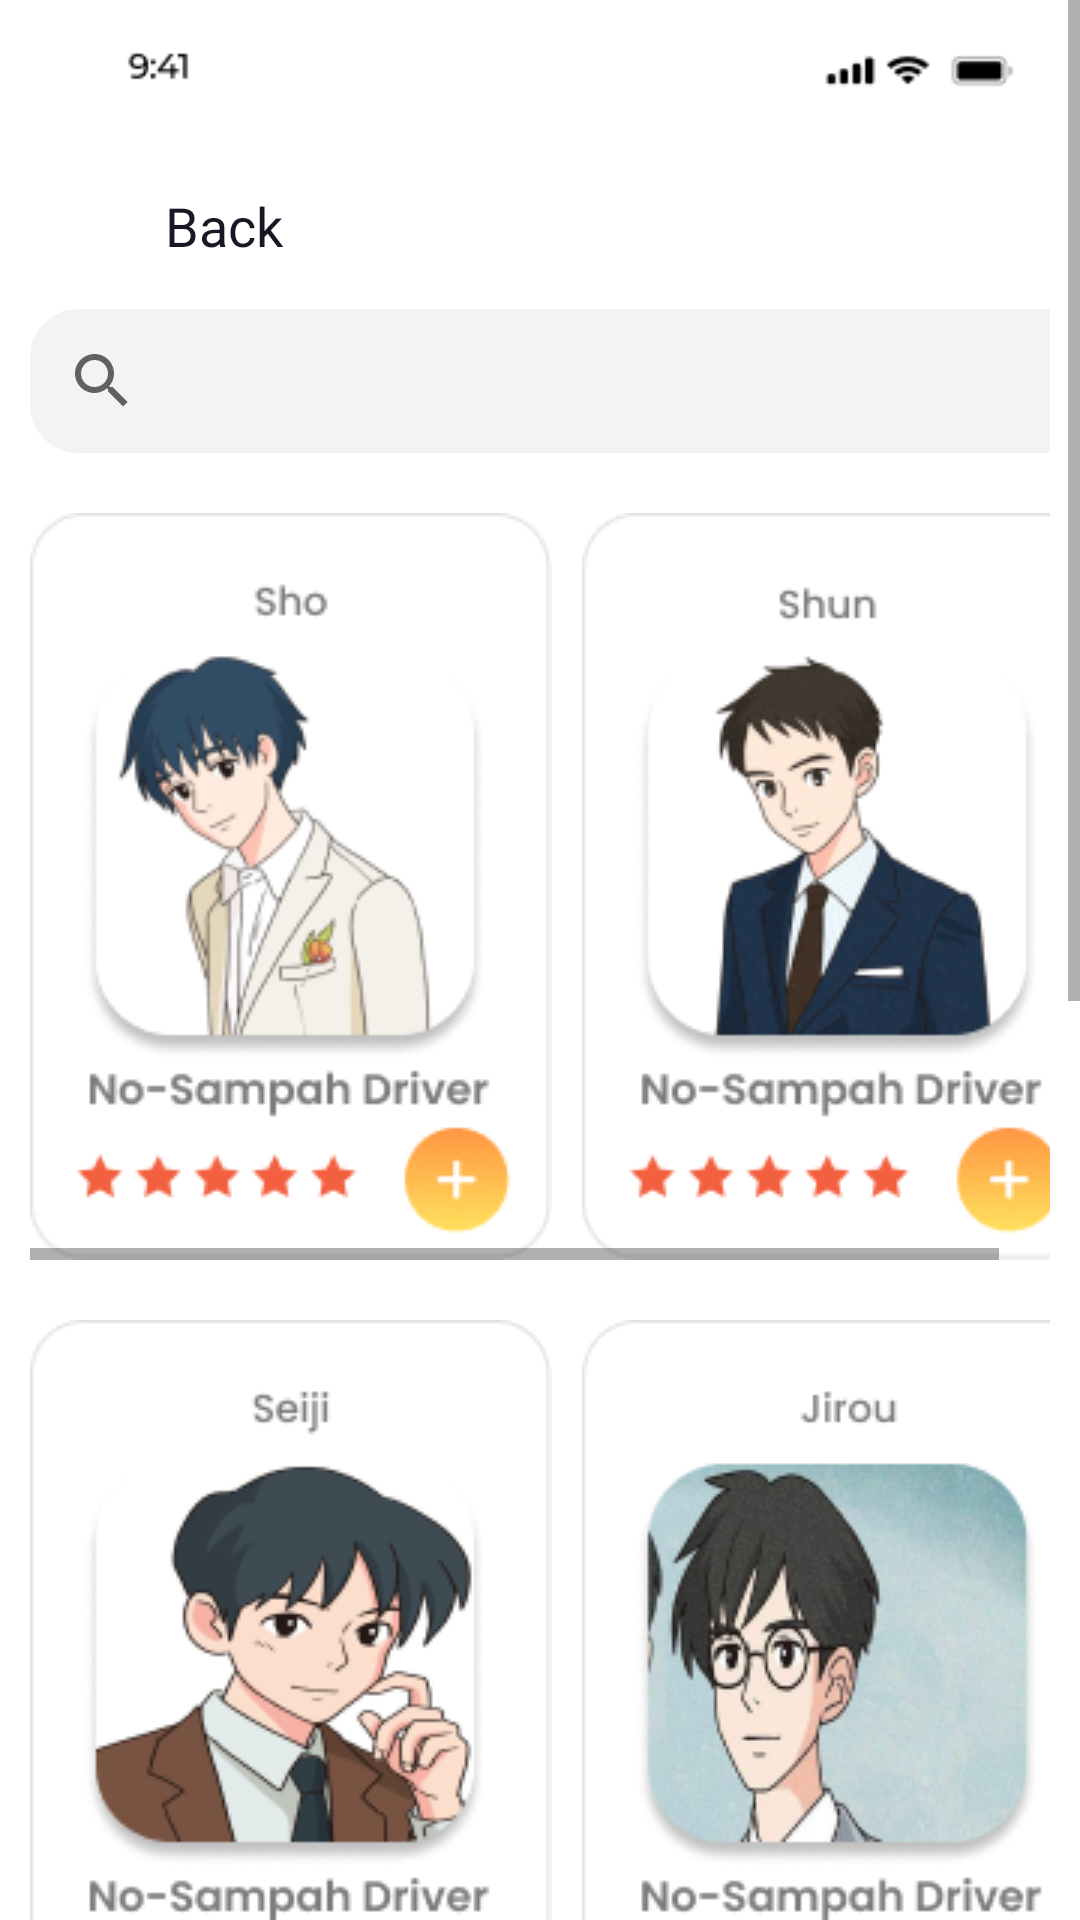

The Android layout XML behind this screen, and the referenced resources:
<!-- AndroidManifest.xml: application theme Theme.Nyampah11 -->
<!-- res/layout/fragment_driver.xml -->
<?xml version="1.0" encoding="utf-8"?>
<FrameLayout xmlns:android="http://schemas.android.com/apk/res/android"
    xmlns:tools="http://schemas.android.com/tools"
    android:layout_width="wrap_content"
    android:layout_height="wrap_content"
    android:layout_marginRight="16dp"
    android:layout_marginLeft="16dp"
    xmlns:app="http://schemas.android.com/apk/res-auto"
    tools:context=".ExploreFragment">

    <ScrollView
        android:id="@+id/scrollView4"
        android:layout_width="wrap_content"
        android:layout_height="wrap_content"
        tools:ignore="MissingConstraints">

        <LinearLayout
            android:layout_width="wrap_content"
            android:layout_height="wrap_content"
            android:layout_marginBottom="222dp"
            android:layout_marginRight="10dp"
            android:layout_marginLeft="10dp"
            android:orientation="vertical">

            <ImageView
                android:id="@+id/bar24"
                android:layout_width="wrap_content"
                android:layout_height="wrap_content"
                app:layout_constraintBottom_toBottomOf="parent"
                app:layout_constraintEnd_toEndOf="parent"
                app:layout_constraintHorizontal_bias="0.0"
                app:layout_constraintStart_toStartOf="parent"
                app:layout_constraintTop_toTopOf="parent"
                app:layout_constraintVertical_bias="0.0"
                app:srcCompat="@drawable/bar2" />

            <RelativeLayout
                android:layout_width="387dp"
                android:layout_height="wrap_content"
                android:layout_marginTop="10dp">

                <ImageView
                    android:id="@+id/kembaliClick3"
                    android:layout_width="35dp"
                    android:layout_height="20dp"
                    android:layout_marginTop="10dp"
                    app:layout_constraintBottom_toBottomOf="parent"
                    app:layout_constraintEnd_toEndOf="parent"
                    app:layout_constraintHorizontal_bias="0.0"
                    app:layout_constraintStart_toStartOf="parent"
                    app:layout_constraintTop_toTopOf="parent"
                    app:layout_constraintVertical_bias="0.0"
                    app:srcCompat="@drawable/kembali" />

                <TextView
                    android:id="@+id/kembaliClick4"
                    android:layout_width="wrap_content"
                    android:layout_height="21dp"
                    android:layout_marginLeft="45dp"
                    android:layout_marginTop="8dp"
                    android:fontFamily="@font/poppins_medium"
                    android:text="Back"
                    android:textColor="#181725"
                    android:textSize="18sp"
                    android:textStyle="normal"
                    app:layout_constraintBottom_toBottomOf="parent"
                    app:layout_constraintEnd_toEndOf="parent"
                    app:layout_constraintHorizontal_bias="0.0"
                    app:layout_constraintStart_toStartOf="parent"
                    app:layout_constraintTop_toTopOf="parent"
                    app:layout_constraintVertical_bias="0.0"
                    tools:fontFamily="@font/poppins_medium" />

            </RelativeLayout>

            <RelativeLayout
                android:layout_width="387dp"
                android:layout_height="wrap_content"
                android:layout_marginTop="10dp">

                <SearchView
                    android:layout_width="375dp"
                    android:layout_height="match_parent"
                    android:layout_marginTop="8dp"
                    android:background="@drawable/rounded" />

                <ImageView
                    android:id="@+id/sort"
                    android:layout_width="wrap_content"
                    android:layout_height="wrap_content"
                    android:layout_marginTop="20dp"
                    android:layout_marginLeft="320dp"
                    app:layout_constraintBottom_toBottomOf="parent"
                    app:layout_constraintEnd_toEndOf="parent"
                    app:layout_constraintHorizontal_bias="0.0"
                    app:layout_constraintStart_toStartOf="parent"
                    app:layout_constraintTop_toTopOf="parent"
                    app:layout_constraintVertical_bias="0.0"
                    app:srcCompat="@drawable/sort" />

            </RelativeLayout>

            <HorizontalScrollView
                android:id="@+id/horizontalScrollView11"
                android:layout_width="wrap_content"
                android:layout_height="wrap_content"
                android:orientation="horizontal"
                tools:ignore="MissingConstraints">

                <LinearLayout
                    android:layout_width="match_parent"
                    android:layout_height="wrap_content"
                    android:layout_marginTop="20dp"
                    android:orientation="horizontal">

                    <ImageView
                        android:id="@+id/driver1"
                        android:layout_width="wrap_content"
                        android:layout_height="wrap_content"
                        android:layout_marginRight="10dp"
                        app:layout_constraintBottom_toBottomOf="parent"
                        app:layout_constraintEnd_toEndOf="parent"
                        app:layout_constraintHorizontal_bias="0.0"
                        app:layout_constraintStart_toStartOf="parent"
                        app:layout_constraintTop_toTopOf="parent"
                        app:layout_constraintVertical_bias="0.0"
                        app:srcCompat="@drawable/dr1" />

                    <ImageView
                        android:id="@+id/driver2"
                        android:layout_width="wrap_content"
                        android:layout_height="wrap_content"
                        app:layout_constraintBottom_toBottomOf="parent"
                        app:layout_constraintEnd_toEndOf="parent"
                        app:layout_constraintHorizontal_bias="0.0"
                        app:layout_constraintStart_toStartOf="parent"
                        app:layout_constraintTop_toTopOf="parent"
                        app:layout_constraintVertical_bias="0.0"
                        app:srcCompat="@drawable/dr2" />

                </LinearLayout>
            </HorizontalScrollView>

            <HorizontalScrollView
                android:id="@+id/horizontalScrollView112"
                android:layout_width="wrap_content"
                android:layout_height="wrap_content"
                android:orientation="horizontal"
                tools:ignore="MissingConstraints">

                <LinearLayout
                    android:layout_width="match_parent"
                    android:layout_height="wrap_content"
                    android:layout_marginTop="20dp"
                    android:orientation="horizontal">

                    <ImageView
                        android:id="@+id/driver3"
                        android:layout_width="wrap_content"
                        android:layout_height="wrap_content"
                        android:layout_marginRight="10dp"
                        app:srcCompat="@drawable/dr3"
                        tools:layout_editor_absoluteX="37dp"
                        tools:layout_editor_absoluteY="373dp" />

                    <ImageView
                        android:id="@+id/driver8"
                        android:layout_width="wrap_content"
                        android:layout_height="wrap_content"
                        android:layout_marginRight="10dp"
                        app:srcCompat="@drawable/dr4"
                        tools:layout_editor_absoluteX="187dp"
                        tools:layout_editor_absoluteY="406dp" />
                </LinearLayout>
            </HorizontalScrollView>

            <HorizontalScrollView
                android:id="@+id/horizontalScrollView222"
                android:layout_width="wrap_content"
                android:layout_height="wrap_content"
                android:orientation="horizontal"
                tools:ignore="MissingConstraints">

                <LinearLayout
                    android:layout_width="match_parent"
                    android:layout_height="wrap_content"
                    android:layout_marginTop="20dp"
                    android:orientation="horizontal">

                    <ImageView
                        android:id="@+id/driver4"
                        android:layout_width="wrap_content"
                        android:layout_height="wrap_content"
                        android:layout_marginRight="10dp"
                        app:srcCompat="@drawable/dr5"
                        tools:layout_editor_absoluteX="37dp"
                        tools:layout_editor_absoluteY="373dp" />

                    <ImageView
                        android:id="@+id/driver5"
                        android:layout_width="wrap_content"
                        android:layout_height="wrap_content"
                        android:layout_marginRight="10dp"
                        app:srcCompat="@drawable/dr8"
                        tools:layout_editor_absoluteX="187dp"
                        tools:layout_editor_absoluteY="406dp" />
                </LinearLayout>
            </HorizontalScrollView>

            <HorizontalScrollView
                android:id="@+id/horizontalScrollView223"
                android:layout_width="wrap_content"
                android:layout_height="wrap_content"
                android:orientation="horizontal"
                tools:ignore="MissingConstraints">

                <LinearLayout
                    android:layout_width="match_parent"
                    android:layout_height="wrap_content"
                    android:layout_marginTop="20dp"
                    android:orientation="horizontal">

                    <ImageView
                        android:id="@+id/driver6"
                        android:layout_width="wrap_content"
                        android:layout_height="wrap_content"
                        android:layout_marginRight="10dp"
                        app:srcCompat="@drawable/dr7"
                        tools:layout_editor_absoluteX="37dp"
                        tools:layout_editor_absoluteY="373dp" />

                    <ImageView
                        android:id="@+id/driver7"
                        android:layout_width="wrap_content"
                        android:layout_height="wrap_content"
                        android:layout_marginRight="10dp"
                        app:srcCompat="@drawable/dr6"
                        tools:layout_editor_absoluteX="187dp"
                        tools:layout_editor_absoluteY="406dp" />
                </LinearLayout>
            </HorizontalScrollView>

        </LinearLayout>
    </ScrollView>


</FrameLayout>
<!-- resources referenced by this layout -->
<resources>
  <!-- drawable bar2: png bitmap (drawable, 1057 bytes) -->
  <!-- drawable dr1: png bitmap (drawable, 23724 bytes) -->
  <!-- drawable dr2: png bitmap (drawable, 28591 bytes) -->
  <!-- drawable dr3: png bitmap (drawable, 29603 bytes) -->
  <!-- drawable dr4: png bitmap (drawable, 41088 bytes) -->
  <!-- drawable dr5: png bitmap (drawable, 28937 bytes) -->
  <!-- drawable dr6: png bitmap (drawable, 25603 bytes) -->
  <!-- drawable dr7: png bitmap (drawable, 27231 bytes) -->
  <!-- drawable dr8: png bitmap (drawable, 25433 bytes) -->
  <!-- drawable rounded (drawable) -->
  <?xml version="1.0" encoding="utf-8"?>
  <shape xmlns:android="http://schemas.android.com/apk/res/android">
      <corners android:radius="16dp"/>
      <solid android:color="#F2F3F2"/>
  </shape>
  <style name="Theme.Nyampah11" parent="Theme.MaterialComponents.DayNight.DarkActionBar">
          
          <item name="colorPrimary">@color/purple_500</item>
          <item name="colorPrimaryVariant">@color/purple_700</item>
          <item name="colorOnPrimary">@color/white</item>
          
          <item name="colorSecondary">@color/teal_200</item>
          <item name="colorSecondaryVariant">@color/teal_700</item>
          <item name="colorOnSecondary">@color/black</item>
          
          <item name="android:statusBarColor" tools:targetApi="l">?attr/colorPrimaryVariant</item>
          
      </style>
  <!-- not gathered from this repository: default colours our renderer supplied (Android Studio template values) -->
  <color name="purple_500">#FF6200EE</color>
  <color name="purple_700">#FF3700B3</color>
  <color name="teal_200">#FF03DAC5</color>
  <color name="teal_700">#FF018786</color>
  <color name="black">#FF000000</color>
  <color name="white">#FFFFFFFF</color>
</resources>
